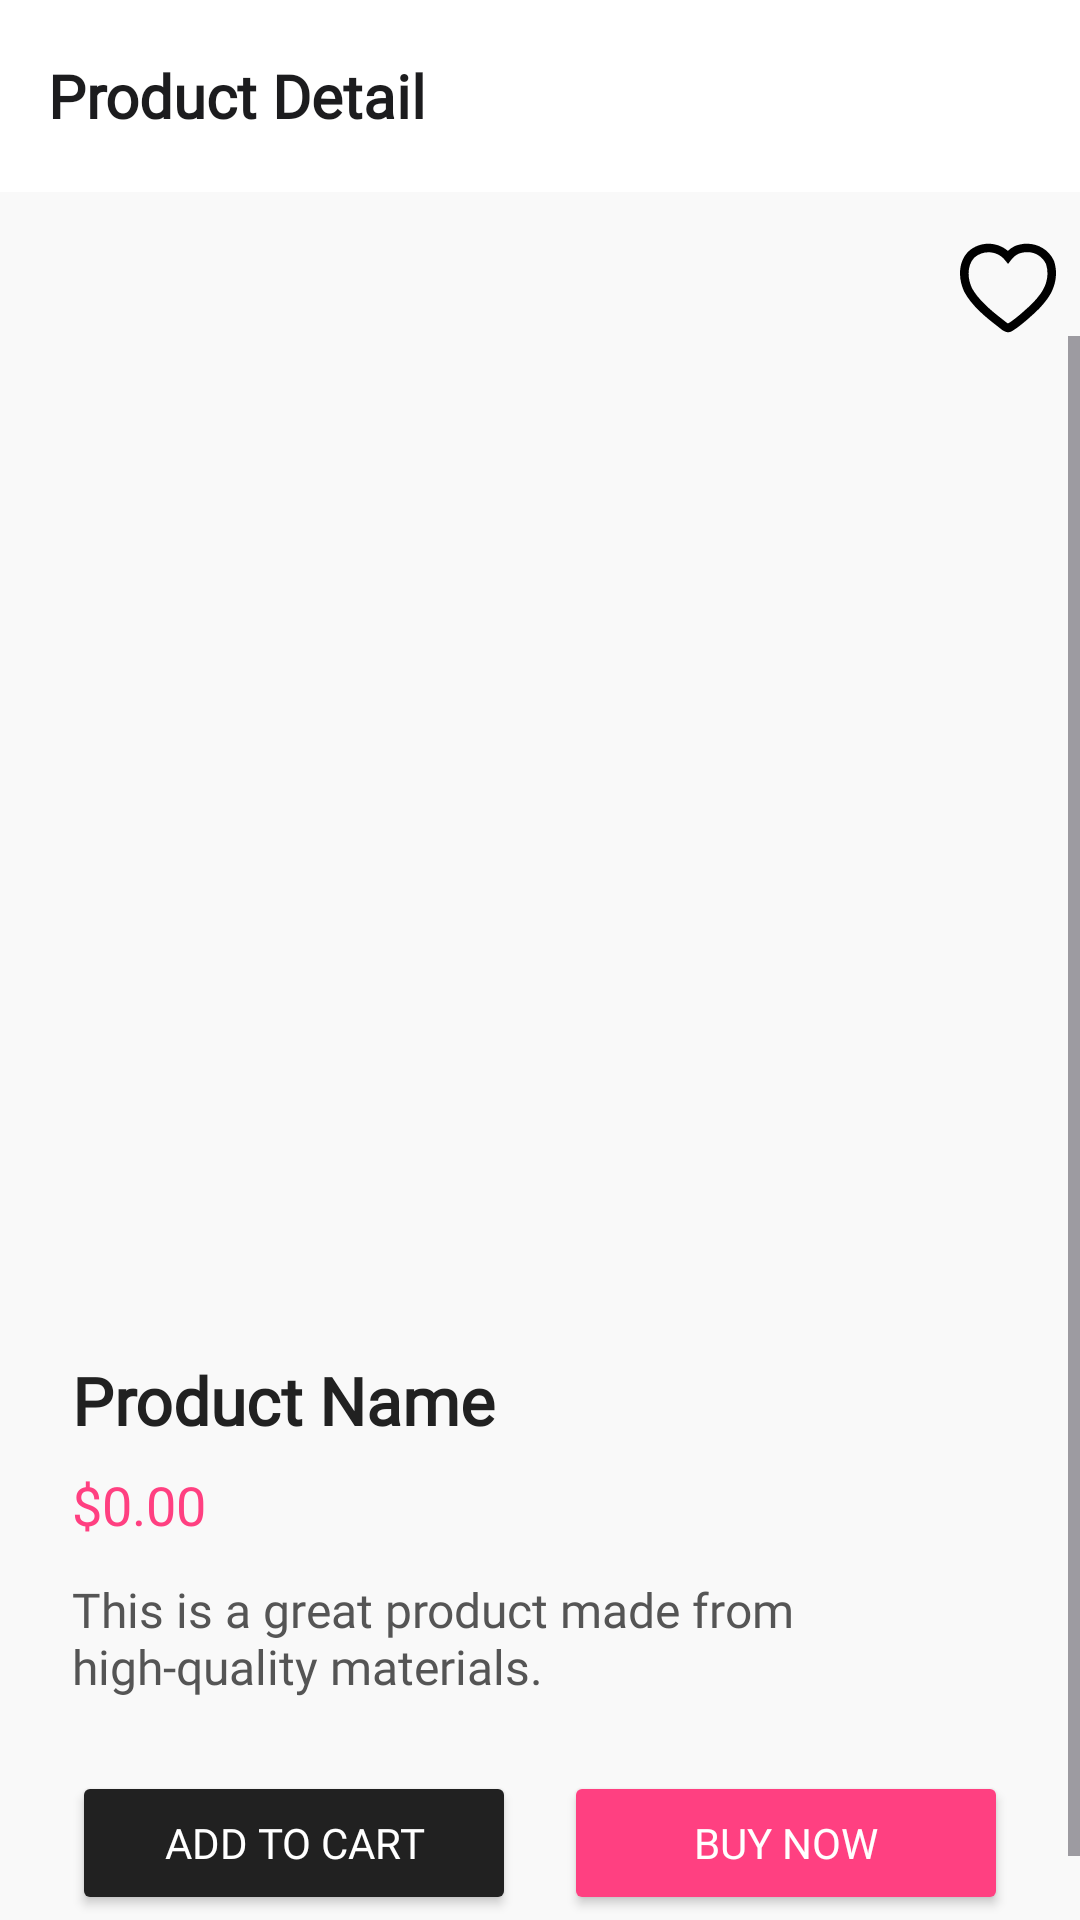

Here is an Android app screen rendered from its layout file. Give the layout XML and the strings, colors and styles it references.
<!-- AndroidManifest.xml: application theme Theme.FindYourFashion -->
<!-- res/layout/activity_product_detail.xml -->
<LinearLayout
    xmlns:android="http://schemas.android.com/apk/res/android"
    xmlns:app="http://schemas.android.com/apk/res-auto"
    android:layout_width="match_parent"
    android:layout_height="match_parent"
    android:orientation="vertical"
    android:background="#F9F9F9">

    
    <androidx.appcompat.widget.Toolbar
        android:id="@+id/toolbar"
        android:layout_width="match_parent"
        android:layout_height="?attr/actionBarSize"
        android:background="#FFFFFF"
        android:elevation="4dp"
        android:theme="@style/ThemeOverlay.AppCompat.ActionBar"
        app:title="Product Detail"
        app:titleTextAppearance="@style/Toolbar.TitleText" />
    <ImageView
        android:id="@+id/wishlistIcon"
        android:layout_width="32dp"
        android:layout_height="32dp"
        android:layout_gravity="end"
        android:layout_marginTop="16dp"
        android:layout_marginEnd="8dp"
        android:src="@drawable/ic_heart_outline"
        android:contentDescription="Wishlist Icon" />


    
    <ScrollView
        android:layout_width="match_parent"
        android:layout_height="0dp"
        android:layout_weight="1">

        <LinearLayout
            android:layout_width="match_parent"
            android:layout_height="wrap_content"
            android:orientation="vertical"
            android:padding="24dp">

            <ImageView
                android:id="@+id/detailProductImage"
                android:layout_width="match_parent"
                android:layout_height="300dp"
                android:scaleType="centerCrop"
                android:layout_marginBottom="16dp" />

            <TextView
                android:id="@+id/detailProductName"
                android:layout_width="wrap_content"
                android:layout_height="wrap_content"
                android:text="Product Name"
                android:textSize="22sp"
                android:textStyle="bold"
                android:textColor="#212121"
                android:fontFamily="@font/playfair_display"
                android:layout_marginBottom="8dp" />

            <TextView
                android:id="@+id/detailProductPrice"
                android:layout_width="wrap_content"
                android:layout_height="wrap_content"
                android:text="$0.00"
                android:textSize="18sp"
                android:textColor="#FF4081"
                android:fontFamily="@font/playfair_display"
                android:layout_marginBottom="12dp" />

            <TextView
                android:id="@+id/detailProductDesc"
                android:layout_width="wrap_content"
                android:layout_height="wrap_content"
                android:text="This is a great product made from high-quality materials."
                android:textSize="16sp"
                android:textColor="#555"
                android:layout_marginBottom="24dp"
                android:fontFamily="@font/playfair_display" />

            
            <LinearLayout
                android:layout_width="match_parent"
                android:layout_height="wrap_content"
                android:orientation="horizontal"
                android:weightSum="2">

                <Button
                    android:id="@+id/addToCartButton"
                    android:layout_width="0dp"
                    android:layout_weight="1"
                    android:layout_height="wrap_content"
                    android:text="Add to Cart"
                    android:backgroundTint="#212121"
                    android:textColor="#FFFFFF"
                    android:padding="14dp"
                    android:fontFamily="@font/playfair_display"
                    android:layout_marginEnd="8dp" />

                <Button
                    android:id="@+id/buyNowButton"
                    android:layout_width="0dp"
                    android:layout_weight="1"
                    android:layout_height="wrap_content"
                    android:text="Buy Now"
                    android:backgroundTint="#FF4081"
                    android:textColor="#FFFFFF"
                    android:padding="14dp"
                    android:fontFamily="@font/playfair_display"
                    android:layout_marginStart="8dp" />
            </LinearLayout>
        </LinearLayout>
    </ScrollView>
</LinearLayout>
<!-- resources referenced by this layout -->
<resources>
  <!-- drawable ic_heart_outline (drawable) -->
  <vector xmlns:android="http://schemas.android.com/apk/res/android"
      android:width="800dp"
      android:height="800dp"
      android:viewportWidth="1200"
      android:viewportHeight="1200">
    <path
        android:fillColor="#FF000000"
        android:pathData="M832.5,46.2c-48.3,0.5 -97.9,9.9 -146.4,29.3l-2.2,0.9l-2.2,1.1c-30.7,15.7 -58.7,35.2 -83.7,58.4c-134,-115.9 -347.4,-124.3 -493.4,7.3l-1.5,1.3l-1.3,1.4C-26.2,279.7 -23.2,485.7 53.6,648.5l0.7,1.3l0.7,1.3c90.4,167.4 259.2,309.7 413.1,426.6l0.4,0.3l0.3,0.3c9.9,7.3 26.9,22.3 46.6,37c19.6,14.8 41.8,30.9 74.3,37.2l7.3,1.4l7.3,-0.6c34.1,-2.9 47.5,-15.5 69.8,-29.6c22.4,-14.1 47.2,-32 72.6,-51.6c50.2,-38.6 102.1,-83.1 136.4,-114.8c0.4,-0.4 1.2,-1 1.6,-1.4c0.1,-0.1 0.1,-0.1 0.2,-0.2c72.1,-61.5 143.4,-132.4 203.9,-215.7c0,-0 0,-0 0.1,-0.1c0.1,-0.2 0.2,-0.3 0.3,-0.5c96,-129.2 142.5,-303.3 87,-474.8l-1,-3.1l-1.3,-2.9C1111.5,123.9 977.4,44.7 832.5,46.2zM834.2,151.7c104.4,-2.4 196,53.5 241.4,149.2c42,133.9 5.7,270.3 -72.5,375.4l-0.2,0.3l-0.2,0.3c-54.5,75.2 -120.5,141 -188.9,199.2l-0.9,0.8l-0.9,0.8c-30.8,28.7 -82.9,73.3 -130.5,109.9c-23.8,18.3 -46.6,34.7 -64.4,45.8c-6.7,4.2 -13,7.1 -18.2,9.3c-5.5,-3 -12.4,-7.2 -19.6,-12.6c-14.5,-10.9 -29.9,-24.8 -46.8,-37.2c-0.3,-0.2 -0.5,-0.4 -0.8,-0.6c-149.3,-113.6 -306.5,-251.4 -382.2,-390.4C88.3,470.6 91,313.6 177.7,221.3c117.9,-104.9 293.1,-82.1 380.5,25.5l42.6,52.4l41.2,-53.4c23.7,-30.7 51.9,-54.2 86.3,-72C764.1,159.7 799.8,152.5 834.2,151.7L834.2,151.7z"/>
  </vector>
  <style name="Toolbar.TitleText" parent="TextAppearance.Widget.AppCompat.Toolbar.Title">
          <item name="android:fontFamily">@font/playfair_display</item>
          <item name="android:textSize">20sp</item>
          <item name="android:textStyle">bold</item>
          <item name="android:textColor">#1C1C1E</item>
      </style>
  <style name="Theme.FindYourFashion" parent="Base.Theme.FindYourFashion" />
  <style name="Base.Theme.FindYourFashion" parent="Theme.Material3.DayNight.NoActionBar">
  
          
          
      </style>
</resources>
